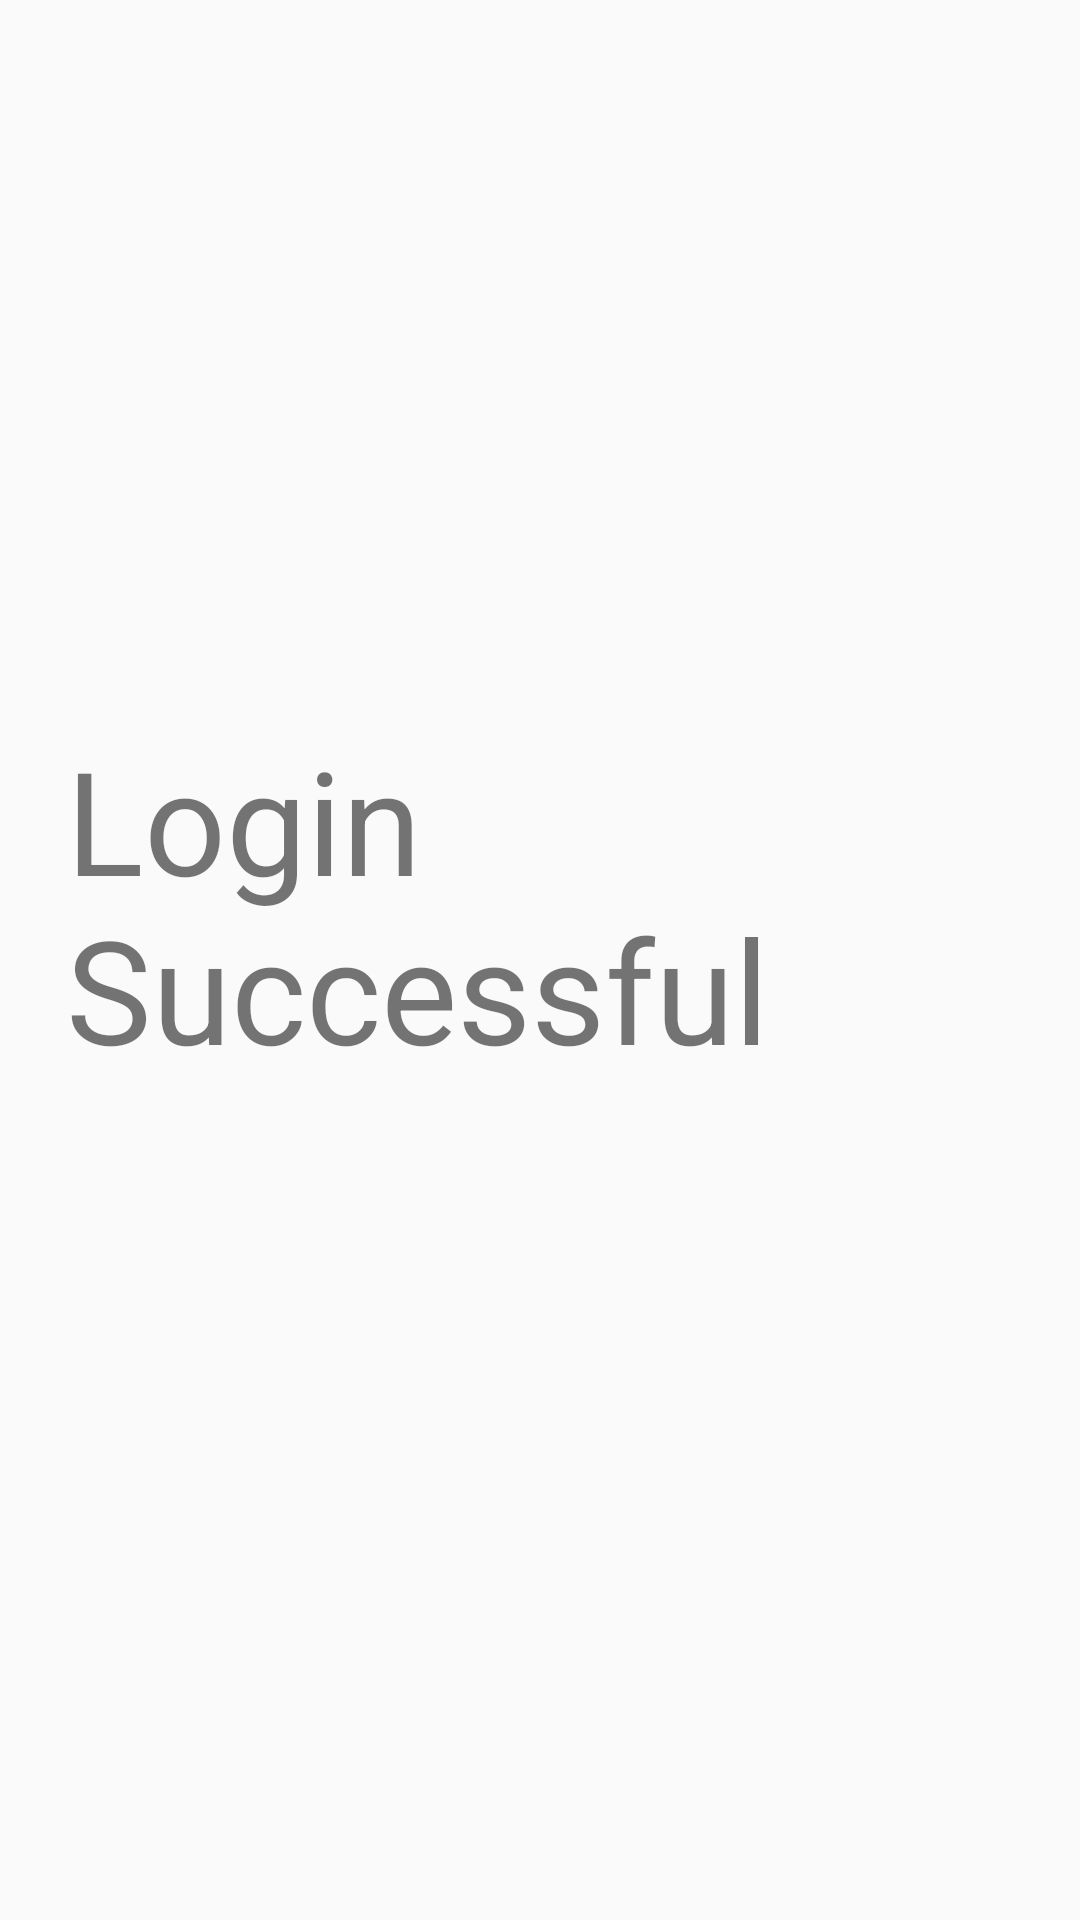

Android layout source for this screen:
<!-- AndroidManifest.xml: application theme Theme.FinaSprintsProject -->
<!-- res/layout/activity_main2.xml -->
<?xml version="1.0" encoding="utf-8"?>
<androidx.constraintlayout.widget.ConstraintLayout xmlns:android="http://schemas.android.com/apk/res/android"
    xmlns:app="http://schemas.android.com/apk/res-auto"
    xmlns:tools="http://schemas.android.com/tools"
    android:layout_width="match_parent"
    android:layout_height="match_parent"
    tools:context=".MainActivity2">

    <TextView
        android:id="@+id/textView"
        android:layout_width="wrap_content"
        android:layout_height="wrap_content"
        android:layout_marginStart="22dp"
        android:layout_marginTop="241dp"
        android:text="Login Successful"
        android:textSize="48sp"
        app:layout_constraintStart_toStartOf="parent"
        app:layout_constraintTop_toTopOf="parent" />
</androidx.constraintlayout.widget.ConstraintLayout>
<!-- resources referenced by this layout -->
<resources>
  <style name="Theme.FinaSprintsProject" parent="Base.Theme.FinaSprintsProject" />
  <style name="Base.Theme.FinaSprintsProject" parent="Theme.AppCompat.DayNight.DarkActionBar">
          
          
          <item name="colorPrimary">@color/green</item>
          <item name="colorPrimaryVariant">@color/green_dark</item>
          <item name="colorOnPrimary">@color/white</item>
          
          <item name="colorSecondary">@color/blue</item>
          <item name="colorSecondaryVariant">@color/blue_dark</item>
          <item name="colorOnSecondary">@color/black</item>
          
          <item name="android:statusBarColor" tools:targetApi="l">?attr/colorPrimaryVariant</item>
          
      </style>
  <color name="green">#6cb33e</color>
  <color name="green_dark">#003300</color>
  <color name="white">#FFFFFFFF</color>
  <color name="blue">#0288D1</color>
  <color name="blue_dark">#005B9F</color>
  <color name="black">#FF000000</color>
</resources>
